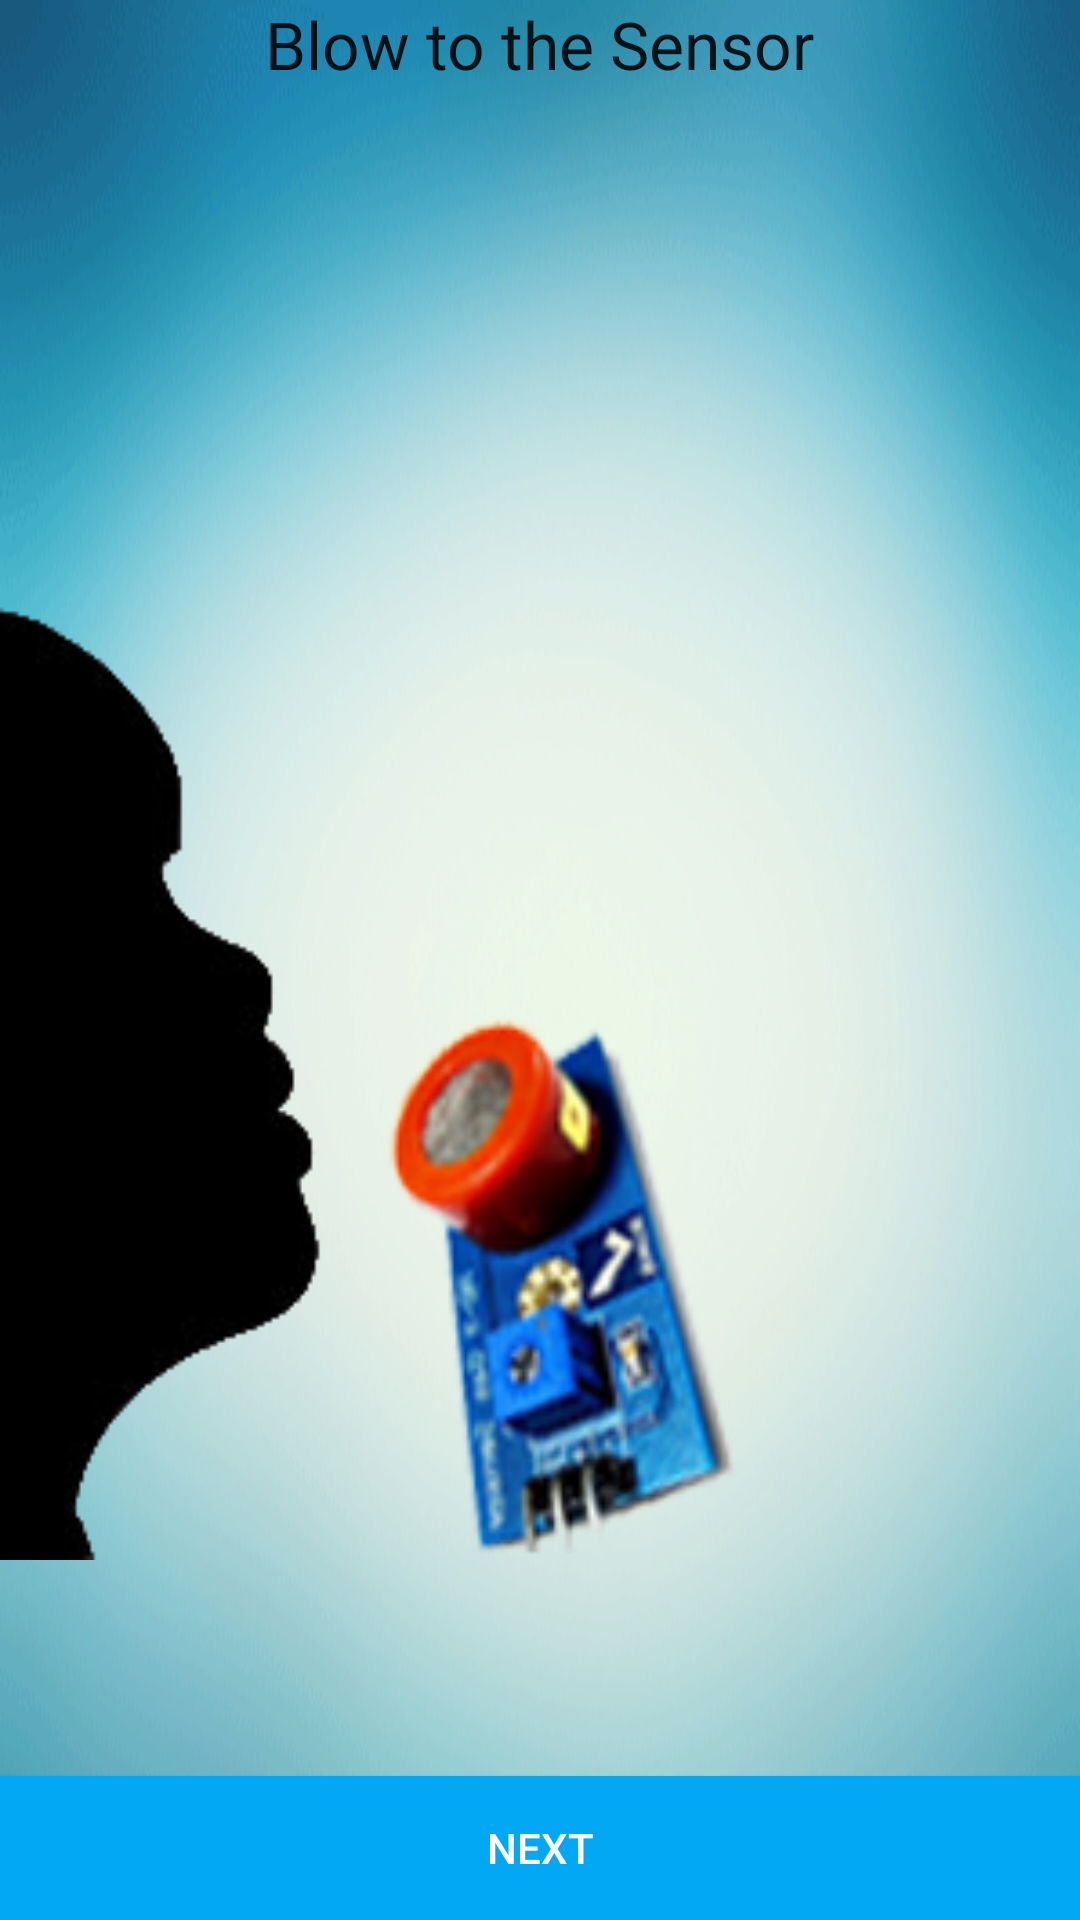

Write the Android layout XML for this screen, with the resource values it uses.
<!-- AndroidManifest.xml: application theme AppTheme -->
<!-- res/layout/bluetuth.xml -->
<?xml version="1.0" encoding="utf-8"?>

<RelativeLayout xmlns:android="http://schemas.android.com/apk/res/android"
    android:orientation="vertical" android:layout_width="match_parent"
    android:background="@drawable/bg1"
    android:layout_height="match_parent">


    <Button
        android:layout_width="fill_parent"
        android:layout_height="wrap_content"
        android:text="NEXT"
        android:textColor="#ffffff"
        android:id="@+id/bacnextbtn"
        android:background="#02a8f4"
        android:layout_alignParentBottom="true"
        android:layout_alignParentLeft="true"
        android:layout_alignParentStart="true"
        android:shadowColor="#5480ed"
        android:elevation="12dp"/>

    <TextView
        android:layout_width="wrap_content"
        android:layout_height="wrap_content"
        android:textAppearance="?android:attr/textAppearanceLarge"
        android:text="Blow to the Sensor"
        android:id="@+id/textView8"
        android:layout_alignParentTop="true"
        android:layout_centerHorizontal="true" />
    <ImageButton
        android:layout_width="fill_parent"
        android:layout_height="fill_parent"
        android:background="@drawable/blow"
        android:paddingTop="10dp"
        android:layout_marginBottom="120dp"
        android:layout_marginRight="40dp"
        android:layout_marginLeft="0dp" />


</RelativeLayout>
<!-- resources referenced by this layout -->
<resources>
  <!-- drawable bg1: png bitmap (drawable, 44711 bytes) -->
  <!-- drawable blow: png bitmap (drawable, 33640 bytes) -->
  <style name="AppTheme" parent="Theme.AppCompat.Light.DarkActionBar">
          
      <item name="colorPrimary">@color/colorPrimary</item>
          <item name="colorPrimaryDark">@color/colorPrimaryDark</item>
          <item name="colorAccent">@color/colorAccent</item>
  
      </style>
  <item name="colorPrimary" type="color">#3020CC</item>
  <item name="colorPrimaryDark" type="color">#00000e</item>
  <item name="colorAccent" type="color">#11200f</item>
</resources>
